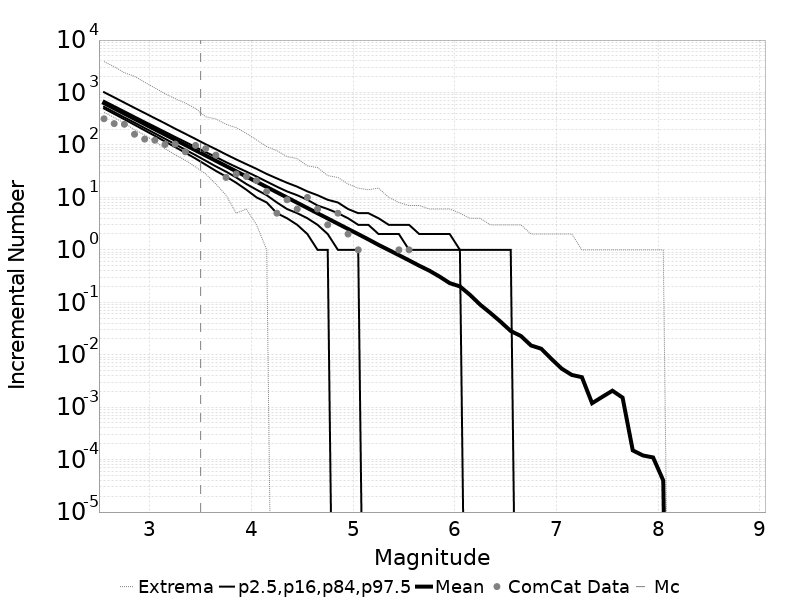

The file beside this chart, header and first rows:
Magnitude, ComCat Data, Simulation Mean, Simulation Median, Simulation Mode, Simulation Minimum, Simulation Maximum, 2.5 %-ile, 16 %-ile, 84 %-ile, 97.5 %-ile
2.55, 316.0, 627.4, 590.0, 558.0, 421.0, 3876, 495.0, 534.0, 694.0, 1013
2.65, 255.0, 498.4, 470.0, 445.0, 332.0, 3113, 391.0, 423.0, 553.0, 807.0
2.75, 248.0, 395.9, 373.0, 357.0, 260.0, 2387, 308.0, 335.0, 440.0, 641.0
2.85, 160.0, 314.5, 297.0, 283.0, 196.0, 2034, 242.0, 266.0, 350.0, 509.0
2.95, 129.0, 249.8, 236.0, 228.0, 154.0, 1567, 190.0, 210.0, 279.0, 406.0
3.05, 123.0, 198.4, 188.0, 178.0, 117.0, 1222, 149.0, 166.0, 223.0, 323.0
3.15, 102.0, 157.6, 149.0, 145.0, 85.0, 951.0, 116.0, 131.0, 178.0, 258.0
3.25, 104.0, 125.3, 119.0, 115.0, 65.0, 764.0, 91.0, 103.0, 142.0, 204.0
3.35, 74.0, 99.52, 95.0, 92.0, 51.0, 630.0, 71.0, 81.0, 114.0, 163.0
3.45, 98.0, 79.05, 75.0, 71.0, 38.0, 496.0, 55.0, 64.0, 91.0, 130.0
3.55, 85.0, 62.75, 60.0, 59.0, 28.0, 345.0, 42.0, 50.0, 73.0, 103.0
3.65, 64.0, 49.83, 48.0, 45.0, 18.0, 313.0, 32.0, 39.0, 59.0, 83.0
3.75, 24.0, 39.62, 38.0, 36.0, 11.0, 247.0, 25.0, 31.0, 47.0, 66.0
3.85, 28.0, 31.44, 30.0, 29.0, 5.0, 214.0, 19.0, 24.0, 38.0, 53.0
3.95, 25.0, 24.98, 24.0, 23.0, 6.0, 166.0, 14.0, 18.0, 31.0, 43.0
4.05, 21.0, 19.85, 19.0, 18.0, 3.0, 125.0, 10.0, 14.0, 25.0, 35.0
4.15, 13.0, 15.77, 15.0, 14.0, 1.0, 93.0, 8.0, 11.0, 20.0, 28.0
4.25, 5.0, 12.52, 12.0, 11.0, 0.0, 78.0, 5.0, 8.0, 16.0, 23.0
4.35, 9.0, 9.956, 9.0, 9.0, 0.0, 60.0, 4.0, 6.0, 13.0, 19.0
4.45, 6.0, 7.901, 8.0, 7.0, 0.0, 55.0, 3.0, 5.0, 11.0, 16.0
4.55, 10.0, 6.273, 6.0, 6.0, 0.0, 40.0, 2.0, 4.0, 9.0, 13.0
4.65, 6.0, 4.98, 5.0, 4.0, 0.0, 37.0, 1.0, 3.0, 7.0, 11.0
4.75, 3.0, 3.961, 4.0, 3.0, 0.0, 26.0, 1.0, 2.0, 6.0, 9.0
4.85, 5.0, 3.145, 3.0, 2.0, 0.0, 24.0, 0.0, 1.0, 5.0, 8.0
4.95, 2.0, 2.5, 2.0, 2.0, 0.0, 18.0, 0.0, 1.0, 4.0, 6.0
5.05, 1.0, 1.992, 2.0, 1.0, 0.0, 15.0, 0.0, 1.0, 3.0, 5.0
5.15, 0.0, 1.58, 1.0, 1.0, 0.0, 14.0, 0.0, 0.0, 3.0, 5.0
5.25, 0.0, 1.243, 1.0, 1.0, 0.0, 15.0, 0.0, 0.0, 2.0, 4.0
5.35, 0.0, 0.9942, 1.0, 0.0, 0.0, 10.0, 0.0, 0.0, 2.0, 3.0
5.45, 1.0, 0.7919, 1.0, 0.0, 0.0, 8.0, 0.0, 0.0, 2.0, 3.0
5.55, 1.0, 0.6295, 0.0, 0.0, 0.0, 7.0, 0.0, 0.0, 1.0, 3.0
5.65, 0.0, 0.4981, 0.0, 0.0, 0.0, 7.0, 0.0, 0.0, 1.0, 2.0
5.75, 0.0, 0.4003, 0.0, 0.0, 0.0, 6.0, 0.0, 0.0, 1.0, 2.0
5.85, 0.0, 0.309, 0.0, 0.0, 0.0, 6.0, 0.0, 0.0, 1.0, 2.0
5.95, 0.0, 0.2317, 0.0, 0.0, 0.0, 6.0, 0.0, 0.0, 1.0, 2.0
6.05, 0.0, 0.2008, 0.0, 0.0, 0.0, 5.0, 0.0, 0.0, 1.0, 1.0
6.15, 0.0, 0.138, 0.0, 0.0, 0.0, 4.0, 0.0, 0.0, 0.0, 1.0
6.25, 0.0, 0.08982, 0.0, 0.0, 0.0, 4.0, 0.0, 0.0, 0.0, 1.0
6.35, 0.0, 0.06252, 0.0, 0.0, 0.0, 3.0, 0.0, 0.0, 0.0, 1.0
6.45, 0.0, 0.04263, 0.0, 0.0, 0.0, 3.0, 0.0, 0.0, 0.0, 1.0
6.55, 0.0, 0.02831, 0.0, 0.0, 0.0, 3.0, 0.0, 0.0, 0.0, 1.0
6.65, 0.0, 0.02277, 0.0, 0.0, 0.0, 3.0, 0.0, 0.0, 0.0, 0.0
6.75, 0.0, 0.01499, 0.0, 0.0, 0.0, 2.0, 0.0, 0.0, 0.0, 0.0
6.85, 0.0, 0.01301, 0.0, 0.0, 0.0, 2.0, 0.0, 0.0, 0.0, 0.0
6.95, 0.0, 0.00832, 0.0, 0.0, 0.0, 2.0, 0.0, 0.0, 0.0, 0.0
7.05, 0.0, 0.00545, 0.0, 0.0, 0.0, 2.0, 0.0, 0.0, 0.0, 0.0
7.15, 0.0, 0.00412, 0.0, 0.0, 0.0, 2.0, 0.0, 0.0, 0.0, 0.0
7.25, 0.0, 0.00373, 0.0, 0.0, 0.0, 1.0, 0.0, 0.0, 0.0, 0.0
7.35, 0.0, 0.00119, 0.0, 0.0, 0.0, 1.0, 0.0, 0.0, 0.0, 0.0
7.45, 0.0, 0.00157, 0.0, 0.0, 0.0, 1.0, 0.0, 0.0, 0.0, 0.0
7.55, 0.0, 0.00206, 0.0, 0.0, 0.0, 1.0, 0.0, 0.0, 0.0, 0.0
7.65, 0.0, 0.00152, 0.0, 0.0, 0.0, 1.0, 0.0, 0.0, 0.0, 0.0
7.75, 0.0, 1.5E-4, 0.0, 0.0, 0.0, 1.0, 0.0, 0.0, 0.0, 0.0
7.85, 0.0, 1.2E-4, 0.0, 0.0, 0.0, 1.0, 0.0, 0.0, 0.0, 0.0
7.95, 0.0, 1.1E-4, 0.0, 0.0, 0.0, 1.0, 0.0, 0.0, 0.0, 0.0
8.05, 0.0, 4.0E-5, 0.0, 0.0, 0.0, 1.0, 0.0, 0.0, 0.0, 0.0
8.15, 0.0, 0.0, 0.0, 0.0, 0.0, 0.0, 0.0, 0.0, 0.0, 0.0
8.25, 0.0, 0.0, 0.0, 0.0, 0.0, 0.0, 0.0, 0.0, 0.0, 0.0
8.35, 0.0, 0.0, 0.0, 0.0, 0.0, 0.0, 0.0, 0.0, 0.0, 0.0
8.45, 0.0, 0.0, 0.0, 0.0, 0.0, 0.0, 0.0, 0.0, 0.0, 0.0
... 6 more rows
